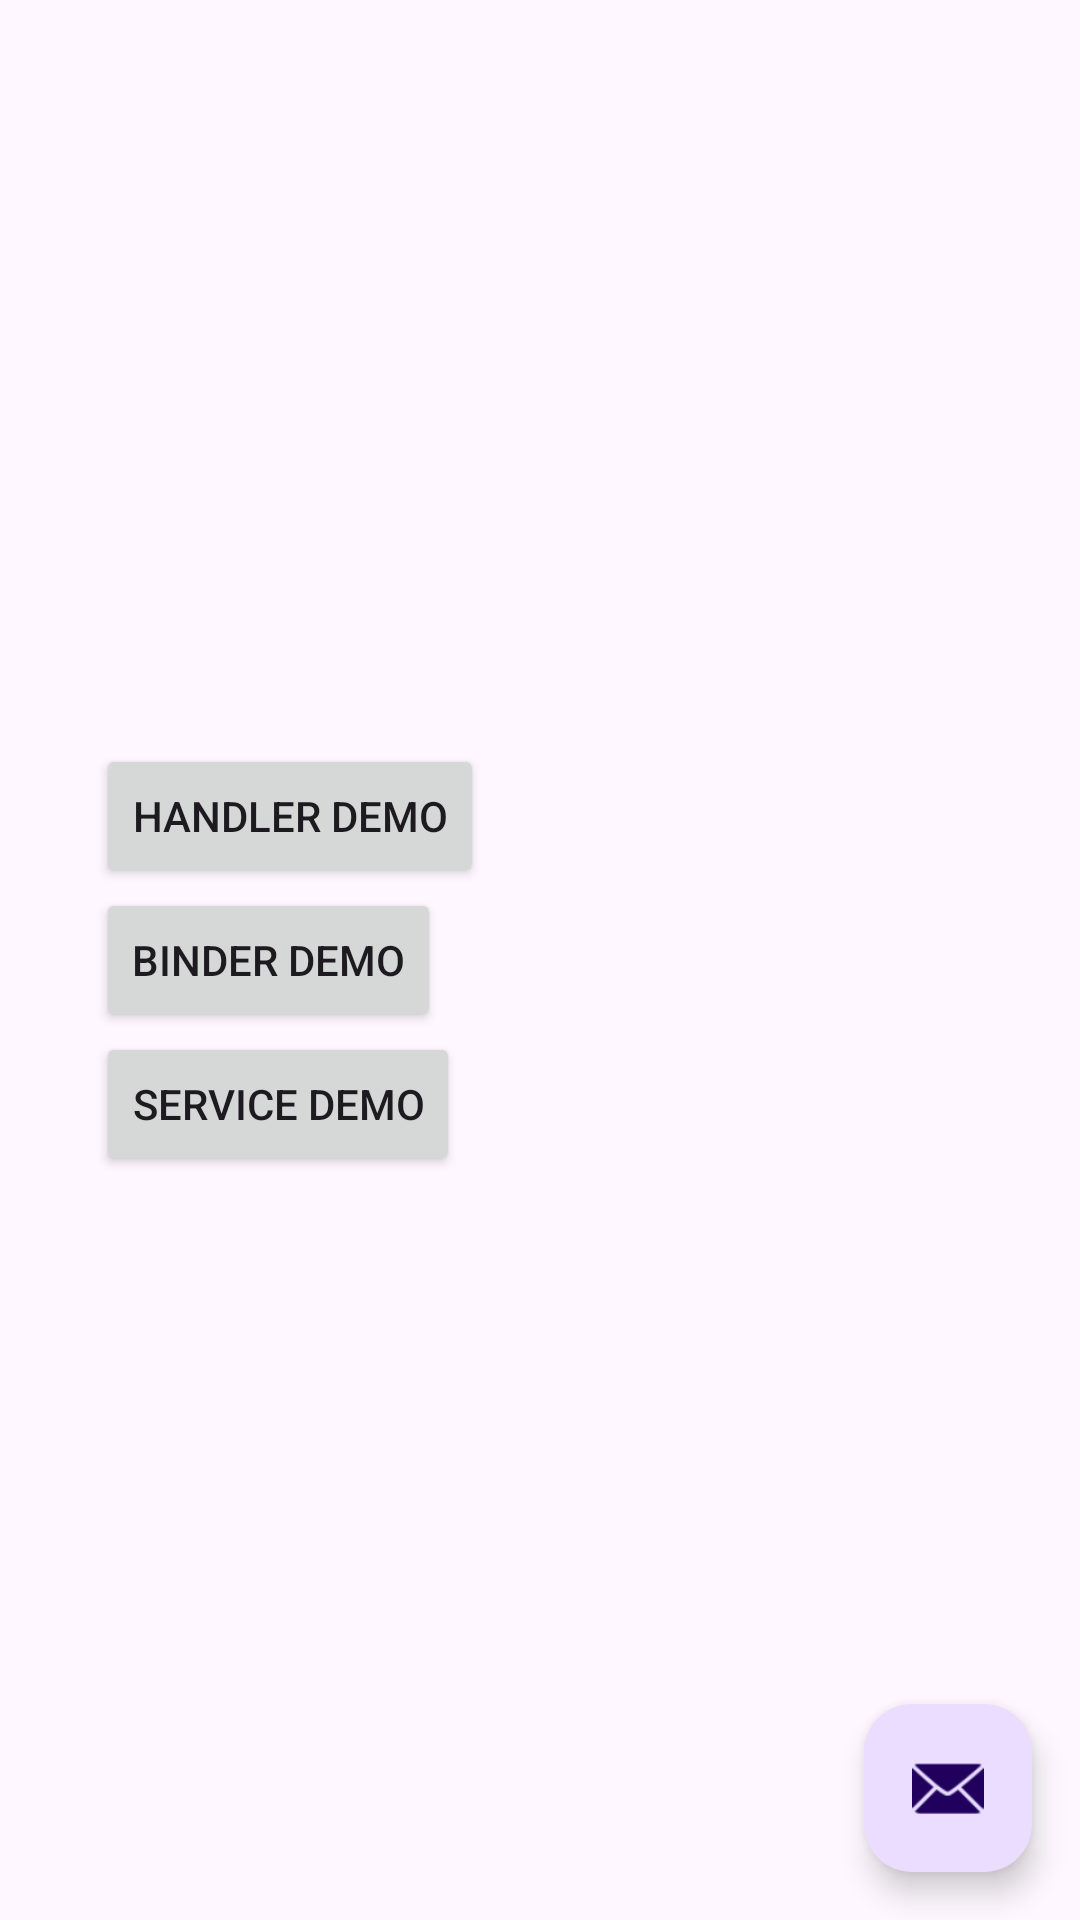

Produce the Android XML layout that renders to this screen, including the resource entries it uses.
<!-- AndroidManifest.xml: activity theme Theme.DemoApp -->
<!-- res/layout/activity_main.xml -->
<?xml version="1.0" encoding="utf-8"?>
<androidx.constraintlayout.widget.ConstraintLayout xmlns:android="http://schemas.android.com/apk/res/android"
    xmlns:app="http://schemas.android.com/apk/res-auto"
    xmlns:tools="http://schemas.android.com/tools"
    android:layout_width="match_parent"
    android:layout_height="match_parent"
    android:fitsSystemWindows="true"
    tools:context=".MainActivity">


    <com.google.android.material.floatingactionbutton.FloatingActionButton
        android:id="@+id/fab"
        android:layout_width="wrap_content"
        android:layout_height="wrap_content"
        android:layout_gravity="bottom|end"
        android:layout_marginEnd="16dp"
        android:layout_marginBottom="16dp"
        app:layout_constraintBottom_toBottomOf="parent"
        app:layout_constraintEnd_toEndOf="parent"
        app:srcCompat="@android:drawable/ic_dialog_email" />

    <Button
        android:id="@+id/handler_demo"
        android:layout_width="wrap_content"
        android:layout_height="wrap_content"
        android:layout_marginStart="32dp"
        android:text="Handler Demo"
        app:layout_constraintBottom_toTopOf="@+id/button4"
        app:layout_constraintStart_toStartOf="parent"
        app:layout_constraintTop_toTopOf="parent"
        app:layout_constraintVertical_bias="0.5"
        app:layout_constraintVertical_chainStyle="packed" />

    <Button
        android:id="@+id/button4"
        android:layout_width="wrap_content"
        android:layout_height="wrap_content"
        android:text="Binder Demo"
        app:layout_constraintBottom_toTopOf="@+id/button5"
        app:layout_constraintStart_toStartOf="@+id/handler_demo"
        app:layout_constraintTop_toBottomOf="@+id/handler_demo"
        app:layout_constraintVertical_bias="0.5" />

    <Button
        android:id="@+id/button5"
        android:layout_width="wrap_content"
        android:layout_height="wrap_content"
        android:text="Service Demo"
        app:layout_constraintBottom_toBottomOf="parent"
        app:layout_constraintStart_toStartOf="@+id/button4"
        app:layout_constraintTop_toBottomOf="@+id/button4"
        app:layout_constraintVertical_bias="0.5" />

</androidx.constraintlayout.widget.ConstraintLayout>
<!-- resources referenced by this layout -->
<resources>
  <style name="Theme.DemoApp" parent="Base.Theme.Demo">
          <item name="android:windowAnimationStyle">@style/activityAnimationStyle</item>
      </style>
  <style name="Base.Theme.Demo" parent="Theme.Material3.DayNight">
          
          
      </style>
  <style name="activityAnimationStyle" parent="android:Animation.Activity">
          <item name="android:activityOpenEnterAnimation">@anim/slide_in</item>
          <item name="android:activityCloseExitAnimation">@anim/slide_out</item>
      </style>
</resources>
